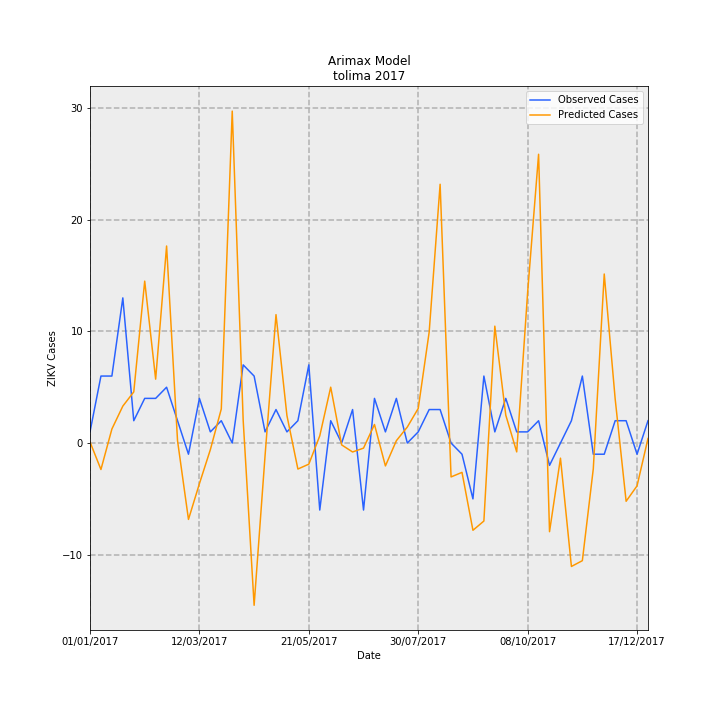

Values plotted in this chart, from the file beside it:
Date, predictions_incidence, observed_incidence, Predicted Cases, Observed Cases, error
01/01/2017, 0.007012, 0.07101, 0.09875, 1.0, 0.9012
08/01/2017, -0.1683, 0.4261, -2.37, 6.0, 8.37
15/01/2017, 0.0891, 0.4261, 1.255, 6.0, 4.745
22/01/2017, 0.2349, 0.9231, 3.309, 13.0, 9.691
29/01/2017, 0.3252, 0.142, 4.579, 2.0, -2.579
05/02/2017, 1.03, 0.284, 14.5, 4.0, -10.5
12/02/2017, 0.4063, 0.284, 5.722, 4.0, -1.722
19/02/2017, 1.253, 0.355, 17.65, 5.0, -12.65
26/02/2017, 0.01527, 0.142, 0.215, 2.0, 1.785
05/03/2017, -0.4857, -0.07101, -6.839, -1.0, 5.839
12/03/2017, -0.2583, 0.284, -3.638, 4.0, 7.638
19/03/2017, -0.04196, 0.07101, -0.5909, 1.0, 1.591
26/03/2017, 0.2169, 0.142, 3.054, 2.0, -1.054
02/04/2017, 2.111, 0.0, 29.73, 0.0, -29.73
09/04/2017, 0.145, 0.4971, 2.042, 7, 4.958
16/04/2017, -1.032, 0.4261, -14.53, 6.0, 20.53
23/04/2017, -0.08007, 0.07101, -1.128, 1.0, 2.128
30/04/2017, 0.8167, 0.213, 11.5, 3.0, -8.501
07/05/2017, 0.1744, 0.07101, 2.456, 1.0, -1.456
14/05/2017, -0.1653, 0.142, -2.327, 2.0, 4.327
21/05/2017, -0.1342, 0.4971, -1.89, 7, 8.89
28/05/2017, 0.04589, -0.4261, 0.6462, -6.0, -6.646
04/06/2017, 0.3553, 0.142, 5.003, 2.0, -3.003
11/06/2017, -0.01176, 0.0, -0.1656, 0.0, 0.1656
18/06/2017, -0.05682, 0.213, -0.8002, 3.0, 3.8
25/06/2017, -0.03222, -0.4261, -0.4538, -6.0, -5.546
02/07/2017, 0.1181, 0.284, 1.664, 4.0, 2.336
09/07/2017, -0.1455, 0.07101, -2.049, 1.0, 3.049
16/07/2017, 0.01484, 0.284, 0.2091, 4.0, 3.791
23/07/2017, 0.1017, 0.0, 1.432, 0.0, -1.432
30/07/2017, 0.2201, 0.07101, 3.099, 1.0, -2.099
06/08/2017, 0.706, 0.213, 9.942, 3.0, -6.942
13/08/2017, 1.646, 0.213, 23.18, 3.0, -20.18
20/08/2017, -0.2154, 0.0, -3.034, 0.0, 3.034
27/08/2017, -0.1865, -0.07101, -2.626, -1.0, 1.626
03/09/2017, -0.5548, -0.355, -7.813, -5.0, 2.813
10/09/2017, -0.496, 0.4261, -6.985, 6.0, 12.98
17/09/2017, 0.7434, 0.07101, 10.47, 1.0, -9.469
24/09/2017, 0.1779, 0.284, 2.505, 4.0, 1.495
01/10/2017, -0.05625, 0.07101, -0.7921, 1.0, 1.792
08/10/2017, 0.9594, 0.07101, 13.51, 1.0, -12.51
15/10/2017, 1.836, 0.142, 25.86, 2.0, -23.86
22/10/2017, -0.5636, -0.142, -7.938, -2.0, 5.938
29/10/2017, -0.09611, 0.0, -1.354, 0.0, 1.354
05/11/2017, -0.7848, 0.142, -11.05, 2.0, 13.05
12/11/2017, -0.748, 0.4261, -10.53, 6.0, 16.53
19/11/2017, -0.1637, -0.07101, -2.305, -1.0, 1.305
26/11/2017, 1.075, -0.07101, 15.14, -1.0, -16.14
03/12/2017, 0.2804, 0.142, 3.948, 2.0, -1.948
10/12/2017, -0.3703, 0.142, -5.215, 2.0, 7.215
17/12/2017, -0.2721, -0.07101, -3.832, -1.0, 2.832
24/12/2017, 0.029, 0.142, 0.4084, 2.0, 1.592
